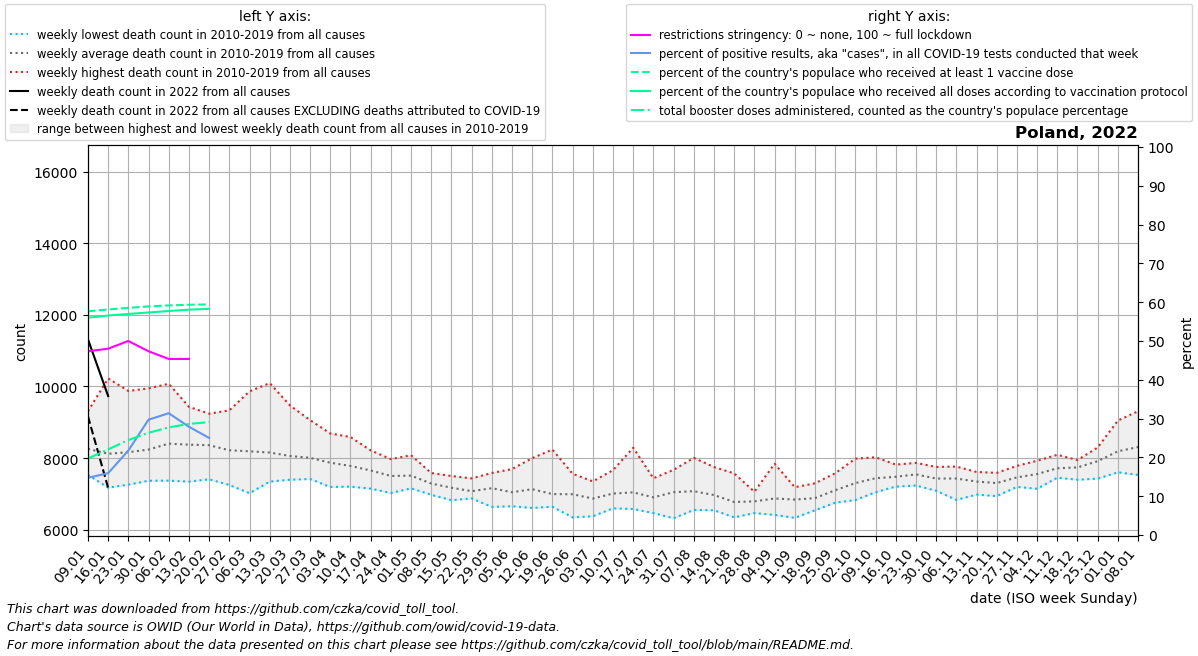

Data behind this chart, as committed beside it:
date, location, time_unit, time, deaths_2010_all_ages, deaths_2011_all_ages, deaths_2012_all_ages, deaths_2013_all_ages, deaths_2014_all_ages, deaths_2015_all_ages, deaths_2016_all_ages, deaths_2017_all_ages, deaths_2018_all_ages, deaths_2019_all_ages, deaths_2020_all_ages, deaths_2021_all_ages, deaths_2022_all_ages, new_deaths, new_cases_smoothed, new_tests_smoothed, positive_test_percent, stringency_index, people_vaccinated, people_fully_vaccinated
2022-01-09, Poland, weekly, 1, 7662, 8015, 7557, 9309, 7533, 7984, 8215, 9279, 8372, 8668, 8463, 11475, 11319, 2150, 82499, 559649, 14.74, 47.36, 21789528, 21164893
2022-01-16, Poland, weekly, 2, 7176, 7697, 7442, 9030, 7317, 7754, 7920, 10225, 8078, 8586, 8242, 10972, 9733, 2563, 90343, 566694, 15.93, 48.01, 21967333, 21380923
2022-01-23, Poland, weekly, 3, 7320, 7683, 7655, 9041, 7261, 7800, 7683, 9875, 8639, 8700, 8059, 11018, , 1539, 147451, 668028, 21.77, 50.0, 22126561, 21530319
2022-01-30, Poland, weekly, 4, 7859, 7690, 7368, 8938, 7463, 7559, 7977, 9946, 8793, 8798, 8015, 10393, , 1317, 283177, 948576, 29.72, 47.35, 22265856, 21674577
2022-02-06, Poland, weekly, 5, 7372, 8073, 7728, 8803, 7713, 7963, 7970, 10076, 8987, 9362, 8560, 9880, , 1436, 332869, 1060299, 31.39, 45.37, 22359938, 21817528
2022-02-13, Poland, weekly, 6, 7345, 7934, 8133, 8401, 7837, 8166, 8145, 9432, 9088, 9269, 8343, 9925, , 1523, 259302, 926258, 27.9, 45.37, 22427812, 21951391
2022-02-20, Poland, weekly, 7, 7410, 7821, 8258, 8159, 7584, 8873, 7928, 9221, 9128, 9241, 8624, 10117, , 1085, 104943, 115982, 25.02, , 22460940, 22029103
2022-02-27, Poland, weekly, 8, 7250, 7935, 7699, 7839, 7524, 8985, 7861, 9053, 9333, 8717, 8474, 9894, , , , , , , , 
2022-03-06, Poland, weekly, 9, 7023, 8014, 7515, 7788, 7627, 9068, 8002, 8388, 9864, 8620, 8471, 10155, , , , , , , , 
2022-03-13, Poland, weekly, 10, 7345, 8033, 7501, 7983, 7557, 8839, 7859, 7967, 10094, 8388, 8364, 10831, , , , , , , , 
2022-03-20, Poland, weekly, 11, 7398, 7921, 7525, 7946, 7778, 8850, 7824, 7709, 9472, 8183, 8410, 11561, , , , , , , , 
2022-03-27, Poland, weekly, 12, 7417, 7691, 7630, 8216, 7758, 8640, 8014, 7637, 9061, 8025, 8322, 12601, , , , , , , , 
2022-04-03, Poland, weekly, 13, 7196, 7311, 7637, 8239, 7610, 8535, 8025, 7684, 8689, 7795, 8148, 13831, , , , , , , , 
2022-04-10, Poland, weekly, 14, 7205, 7306, 7513, 8590, 7417, 8449, 7614, 7366, 8571, 7783, 7991, 13794, , , , , , , , 
2022-04-17, Poland, weekly, 15, 7149, 7267, 7871, 7928, 7329, 8154, 7510, 7441, 8216, 7699, 7996, 12788, , , , , , , , 
2022-04-24, Poland, weekly, 16, 7027, 7203, 7762, 7677, 7318, 7974, 7107, 7475, 7748, 7730, 8184, 11993, , , , , , , , 
2022-05-01, Poland, weekly, 17, 7243, 7338, 7614, 7496, 7344, 7797, 7157, 7466, 7584, 8082, 7743, 11073, , , , , , , , 
2022-05-08, Poland, weekly, 18, 7094, 6977, 7584, 7121, 7005, 7483, 7399, 7385, 7373, 7485, 7757, 10082, , , , , , , , 
2022-05-15, Poland, weekly, 19, 6826, 7360, 6934, 7284, 6915, 7324, 7229, 7060, 7311, 7502, 7581, 9679, , , , , , , , 
2022-05-22, Poland, weekly, 20, 7086, 6982, 7024, 6967, 6876, 7266, 6925, 7148, 7061, 7435, 7558, 8679, , , , , , , , 
2022-05-29, Poland, weekly, 21, 7108, 6855, 7180, 6639, 7507, 7102, 7254, 7074, 7309, 7586, 7546, 8229, , , , , , , , 
2022-06-05, Poland, weekly, 22, 7064, 6995, 6681, 6894, 6657, 7015, 6937, 7100, 7695, 7445, 7632, 8157, , , , , , , , 
2022-06-12, Poland, weekly, 23, 8001, 6786, 7055, 6769, 6694, 7387, 6611, 6892, 7177, 7966, 7808, 8135, , , , , , , , 
2022-06-19, Poland, weekly, 24, 6660, 6643, 6953, 7031, 6707, 7076, 6790, 6830, 7035, 8240, 7740, 8342, , , , , , , , 
2022-06-26, Poland, weekly, 25, 6759, 6347, 7129, 7494, 6389, 6737, 7563, 7255, 7068, 7183, 7395, 8356, , , , , , , , 
2022-07-03, Poland, weekly, 26, 7146, 6502, 7018, 6378, 6655, 6781, 6864, 7023, 7002, 7352, 7375, 7540, , , , , , , , 
2022-07-10, Poland, weekly, 27, 6917, 6787, 7664, 6718, 6936, 7360, 6599, 6703, 7353, 7074, 7657, 7653, , , , , , , , 
2022-07-17, Poland, weekly, 28, 8290, 6808, 6751, 6580, 7027, 7029, 6873, 6814, 7160, 7113, 7309, 7881, , , , , , , , 
2022-07-24, Poland, weekly, 29, 7145, 6569, 6467, 6633, 6916, 6858, 6661, 7190, 7178, 7439, 7505, 7351, , , , , , , , 
2022-07-31, Poland, weekly, 30, 6323, 6381, 7547, 6805, 6826, 7016, 7267, 6997, 7674, 7660, 7569, 7819, , , , , , , , 
2022-08-07, Poland, weekly, 31, 6710, 6767, 7053, 7115, 7081, 6554, 6658, 7559, 8007, 7268, 7787, 7389, , , , , , , , 
2022-08-14, Poland, weekly, 32, 6996, 6573, 6557, 7171, 6546, 7753, 6715, 6902, 7305, 7186, 7952, 7576, , , , , , , , 
2022-08-21, Poland, weekly, 33, 6728, 6735, 6532, 6346, 6379, 7574, 6804, 6858, 6850, 6955, 8071, 7408, , , , , , , , 
2022-08-28, Poland, weekly, 34, 6602, 6954, 7063, 6468, 6595, 6698, 7039, 6596, 6877, 7040, 7947, 7402, , , , , , , , 
2022-09-04, Poland, weekly, 35, 6752, 6415, 6547, 6443, 6911, 6924, 6996, 6973, 6934, 7845, 7443, 7401, , , , , , , , 
2022-09-11, Poland, weekly, 36, 6904, 6658, 6334, 6565, 6949, 6922, 6981, 6978, 7189, 6957, 7557, 8074, , , , , , , , 
2022-09-18, Poland, weekly, 37, 7298, 6545, 6774, 6682, 6823, 6664, 6744, 7192, 7142, 6970, 7704, 7826, , , , , , , , 
2022-09-25, Poland, weekly, 38, 7577, 6756, 6772, 7015, 6901, 7130, 6765, 7257, 7474, 7391, 8231, 8085, , , , , , , , 
2022-10-02, Poland, weekly, 39, 7524, 7029, 7327, 7173, 6906, 6831, 7351, 7516, 7398, 7985, 8219, 8138, , , , , , , , 
2022-10-09, Poland, weekly, 40, 7396, 7049, 7211, 7574, 7072, 7163, 7368, 8025, 7848, 7689, 8413, 8474, , , , , , , , 
2022-10-16, Poland, weekly, 41, 7566, 7301, 7327, 7356, 7395, 7206, 7456, 7798, 7567, 7819, 9187, 8535, , , , , , , , 
2022-10-23, Poland, weekly, 42, 7560, 7355, 7556, 7235, 7268, 7868, 7658, 7616, 7539, 7803, 10231, 8851, , , , , , , , 
2022-10-30, Poland, weekly, 43, 7492, 7325, 7205, 7091, 7198, 7571, 7499, 7545, 7754, 7628, 12364, 9484, , , , , , , , 
2022-11-06, Poland, weekly, 44, 7322, 7183, 7459, 6834, 7517, 7348, 7646, 7594, 7765, 7637, 14743, 9909, , , , , , , , 
2022-11-13, Poland, weekly, 45, 7157, 7116, 7225, 6982, 7503, 7423, 7492, 7352, 7614, 7602, 16244, 10760, , , , , , , , 
2022-11-20, Poland, weekly, 46, 7010, 7180, 7036, 6941, 7178, 7505, 7554, 7504, 7590, 7551, 15633, 12033, , , , , , , , 
2022-11-27, Poland, weekly, 47, 7197, 7301, 7290, 7252, 7414, 7442, 7706, 7784, 7709, 7527, 14828, 12712, , , , , , , , 
2022-12-04, Poland, weekly, 48, 7643, 7360, 7518, 7145, 7560, 7409, 7753, 7573, 7927, 7677, 13627, 13317, , , , , , , , 
2022-12-11, Poland, weekly, 49, 7573, 7489, 7543, 7454, 7735, 7588, 7977, 7802, 8094, 7919, 12982, 13701, , , , , , , , 
2022-12-18, Poland, weekly, 50, 7747, 7480, 7930, 7398, 7640, 7563, 7837, 7948, 7917, 7942, 12018, 13722, , , , , , , , 
2022-12-25, Poland, weekly, 51, 8010, 7515, 8247, 7428, 7859, 7472, 8297, 8011, 8162, 8158, 11679, 13618, , , , , , , , 
2023-01-01, Poland, weekly, 52, 8094, 7949, 9049, 7704, 7709, 7604, 8874, 8439, 8537, 7949, 12128, 13107, , , , , , , , 
2023-01-08, Poland, weekly, 1, 8015, 7557, 9309, 7533, 7984, 7910, 9279, 8372, 8668, 8463, 11775, 11319, , , , , , , , 
